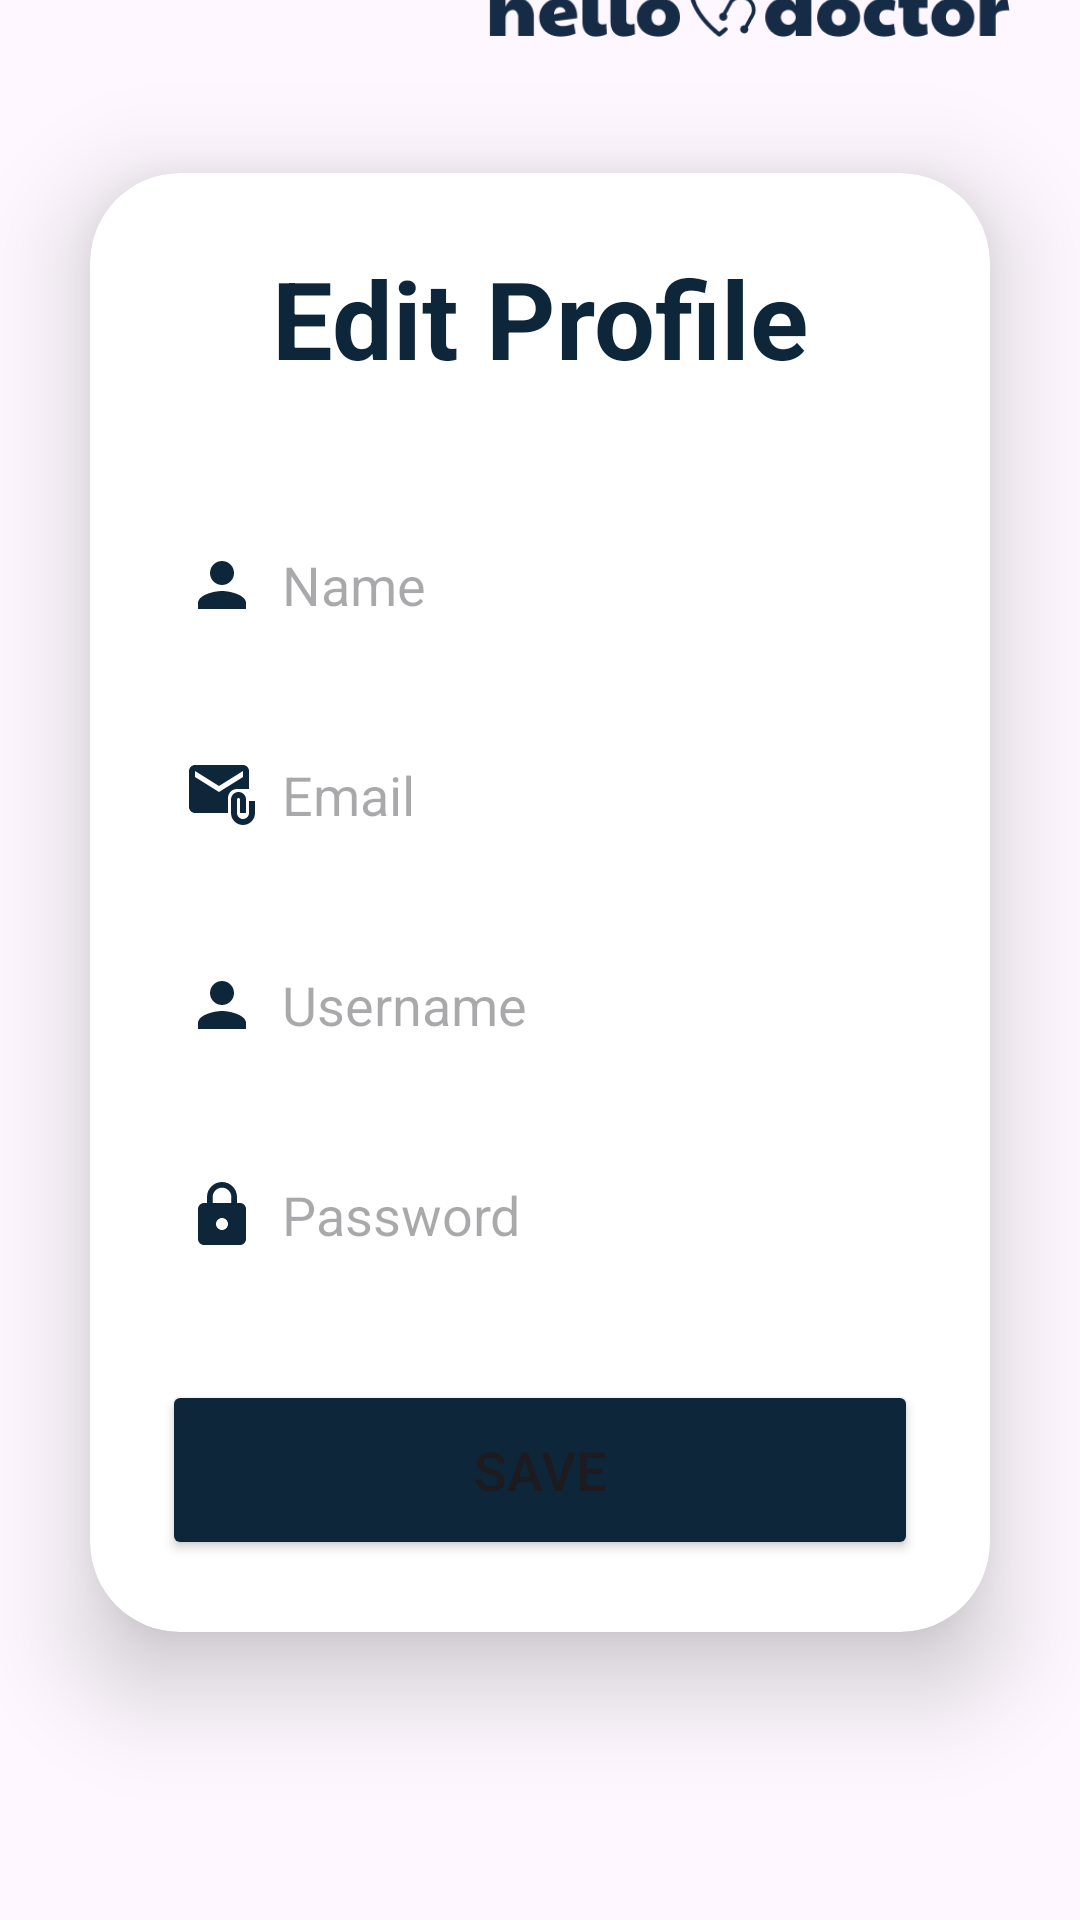

Write the Android layout XML for this screen, with the resource values it uses.
<!-- AndroidManifest.xml: application theme Theme.HelloDoctor -->
<!-- res/layout/activity_edit_profile.xml -->
<?xml version="1.0" encoding="utf-8"?>
<LinearLayout
    xmlns:android="http://schemas.android.com/apk/res/android"
    xmlns:app="http://schemas.android.com/apk/res-auto"
    xmlns:tools="http://schemas.android.com/tools"
    android:layout_width="match_parent"
    android:layout_height="match_parent"
    android:orientation="vertical"
    android:gravity="center"
    tools:context=".EditProfileActivity">

    <ImageView
        android:id="@+id/img1"
        android:layout_width="175dp"
        android:layout_height="55dp"
        android:layout_alignParentStart="true"
        android:layout_marginTop="-30dp"
        android:layout_marginEnd="-70dp"
        android:layout_marginBottom="60dp"
        app:layout_constraintEnd_toEndOf="parent"
        app:layout_constraintTop_toTopOf="parent"
        app:srcCompat="@drawable/logotipo_hellodoctor" />
    <ImageView
        android:id="@+id/backimgedit"
        android:layout_width="38dp"
        android:layout_height="28dp"
        android:layout_marginTop="-90dp"
        android:layout_marginRight="150dp"
        app:layout_constraintStart_toStartOf="parent"
        app:layout_constraintTop_toTopOf="parent"
        app:srcCompat="@drawable/arrow_back" />

    <androidx.cardview.widget.CardView
        android:layout_width="match_parent"
        android:layout_height="wrap_content"
        android:layout_margin="30dp"
        app:cardCornerRadius="30dp"
        app:cardElevation="20dp">

        <LinearLayout
            android:layout_width="match_parent"
            android:layout_height="wrap_content"
            android:layout_gravity="center_horizontal"
            android:background="@drawable/custom_edittext"
            android:orientation="vertical"
            android:padding="24dp">

            <TextView
                android:layout_width="match_parent"
                android:layout_height="wrap_content"
                android:text="Edit Profile"
                android:textAlignment="center"
                android:textColor="@color/lavender"
                android:textSize="36sp"
                android:textStyle="bold" />

            <EditText
                android:id="@+id/editName"
                android:layout_width="match_parent"
                android:layout_height="50dp"
                android:layout_marginTop="40dp"
                android:background="@drawable/custom_edittext"
                android:drawableLeft="@drawable/baseline_person_24"
                android:drawablePadding="8dp"
                android:hint="Name"
                android:padding="8dp"
                android:textColor="@color/black" />

            <EditText
                android:id="@+id/editEmail"
                android:layout_width="match_parent"
                android:layout_height="50dp"
                android:layout_marginTop="20dp"
                android:background="@drawable/custom_edittext"
                android:drawableLeft="@drawable/baseline_attach_email_24"
                android:drawablePadding="8dp"
                android:hint="Email"
                android:padding="8dp"
                android:textColor="@color/black" />


            <EditText
                android:id="@+id/editUsername"
                android:layout_width="match_parent"
                android:layout_height="50dp"
                android:layout_marginTop="20dp"
                android:background="@drawable/custom_edittext"
                android:drawableLeft="@drawable/baseline_person_24"
                android:drawablePadding="8dp"
                android:hint="Username"
                android:padding="8dp"
                android:textColor="@color/black" />

            <EditText
                android:id="@+id/editPassword"
                android:layout_width="match_parent"
                android:layout_height="50dp"
                android:layout_marginTop="20dp"
                android:background="@drawable/custom_edittext"
                android:drawableLeft="@drawable/baseline_lock_24"
                android:drawablePadding="8dp"
                android:hint="Password"
                android:inputType="textPassword"
                android:padding="8dp"
                android:textColor="@color/black" />

            <Button
                android:id="@+id/saveButton"
                android:layout_width="match_parent"
                android:layout_height="60dp"
                android:layout_marginTop="30dp"
                android:backgroundTint="@color/lavender"
                android:text="Save"
                android:textSize="18sp"
                app:cornerRadius="20dp" />

        </LinearLayout>

    </androidx.cardview.widget.CardView>

</LinearLayout>
<!-- resources referenced by this layout -->
<resources>
  <color name="black">#FF000000</color>
  <color name="lavender">#0E2639</color>
  <!-- drawable baseline_attach_email_24 (drawable) -->
  <vector android:height="24dp" android:tint="#0E2639"
      android:viewportHeight="24" android:viewportWidth="24"
      android:width="24dp" xmlns:android="http://schemas.android.com/apk/res/android">
      <path android:fillColor="@android:color/white" android:pathData="M21,10V4c0,-1.1 -0.9,-2 -2,-2H3C1.9,2 1.01,2.9 1.01,4L1,16c0,1.1 0.9,2 2,2h11v-5c0,-1.66 1.34,-3 3,-3H21zM11,11L3,6V4l8,5l8,-5v2L11,11z"/>
      <path android:fillColor="@android:color/white" android:pathData="M21,14v4c0,1.1 -0.9,2 -2,2s-2,-0.9 -2,-2v-4.5c0,-0.28 0.22,-0.5 0.5,-0.5s0.5,0.22 0.5,0.5V18h2v-4.5c0,-1.38 -1.12,-2.5 -2.5,-2.5S15,12.12 15,13.5V18c0,2.21 1.79,4 4,4s4,-1.79 4,-4v-4H21z"/>
  </vector>
  <!-- drawable baseline_lock_24 (drawable) -->
  <vector android:height="24dp" android:tint="#0E2639"
      android:viewportHeight="24" android:viewportWidth="24"
      android:width="24dp" xmlns:android="http://schemas.android.com/apk/res/android">
      <path android:fillColor="@android:color/white" android:pathData="M18,8h-1L17,6c0,-2.76 -2.24,-5 -5,-5S7,3.24 7,6v2L6,8c-1.1,0 -2,0.9 -2,2v10c0,1.1 0.9,2 2,2h12c1.1,0 2,-0.9 2,-2L20,10c0,-1.1 -0.9,-2 -2,-2zM12,17c-1.1,0 -2,-0.9 -2,-2s0.9,-2 2,-2 2,0.9 2,2 -0.9,2 -2,2zM15.1,8L8.9,8L8.9,6c0,-1.71 1.39,-3.1 3.1,-3.1 1.71,0 3.1,1.39 3.1,3.1v2z"/>
  </vector>
  <!-- drawable baseline_person_24 (drawable) -->
  <vector android:height="24dp" android:tint="#0E2639"
      android:viewportHeight="24" android:viewportWidth="24"
      android:width="24dp" xmlns:android="http://schemas.android.com/apk/res/android">
      <path android:fillColor="@android:color/white" android:pathData="M12,12c2.21,0 4,-1.79 4,-4s-1.79,-4 -4,-4 -4,1.79 -4,4 1.79,4 4,4zM12,14c-2.67,0 -8,1.34 -8,4v2h16v-2c0,-2.66 -5.33,-4 -8,-4z"/>
  </vector>
  <!-- drawable logotipo_hellodoctor: png bitmap (drawable, 8213 bytes) -->
  <style name="Theme.HelloDoctor" parent="Base.Theme.HelloDoctor" />
  <style name="Base.Theme.HelloDoctor" parent="Theme.Material3.DayNight.NoActionBar">
          
          
          <item name="colorPrimary">@color/Secondary_clr</item>
          <item name="colorPrimaryVariant">@color/lavender</item>
          <item name="colorOnPrimary">@color/white</item>
          
          <item name="colorSecondary">@color/teal_200</item>
          <item name="colorSecondaryVariant">@color/teal_700</item>
          <item name="colorOnSecondary">@color/black</item>
          
          <item name="android:statusBarColor">?attr/colorPrimaryVariant</item>
      </style>
  <color name="Secondary_clr">#0E2639</color>
  <color name="white">#FFFFFFFF</color>
  <color name="teal_200">#FF03DAC5</color>
  <color name="teal_700">#FF018786</color>
</resources>
